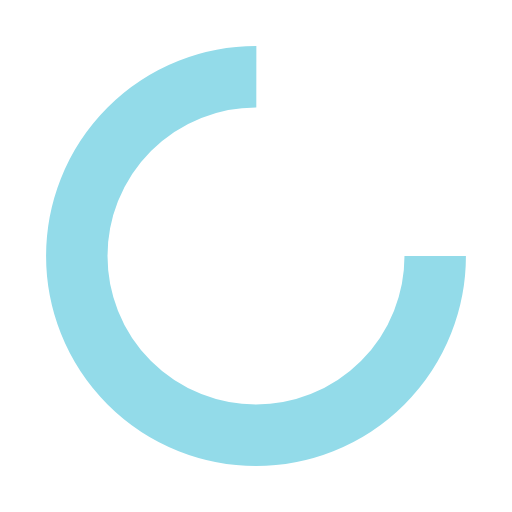
t = 0.00 s
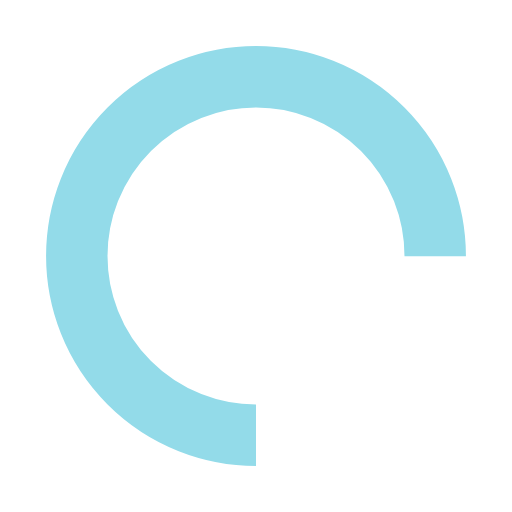
t = 0.25 s
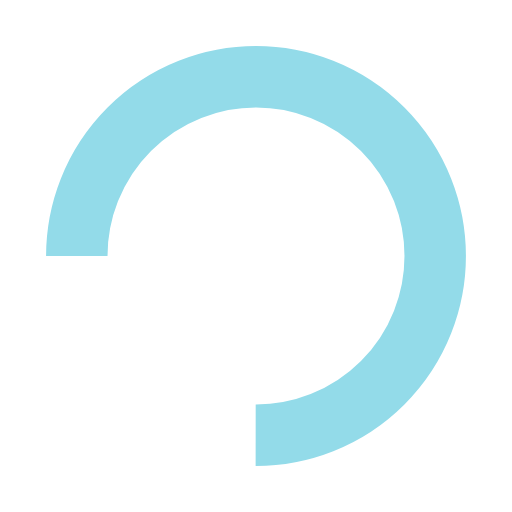
t = 0.50 s
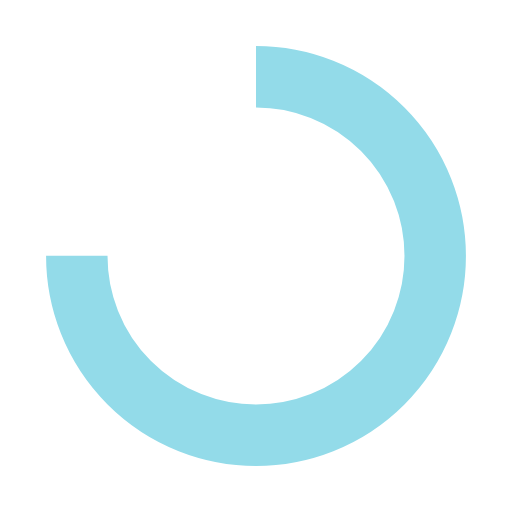
t = 0.75 s

The animated SVG that drew these frames (rendered in a browser with its animation timeline set to each time). Animation: 1 SMIL element (animateTransform=1); one cycle of 1.00 s, repeats indefinitely.

<?xml version="1.0" encoding="utf-8"?>
<svg xmlns="http://www.w3.org/2000/svg" xmlns:xlink="http://www.w3.org/1999/xlink" style="margin: auto; background: rgba(255, 255, 255, 0); display: block; shape-rendering: auto;" width="24px" height="24px" viewBox="0 0 100 100" preserveAspectRatio="xMidYMid">
<circle cx="50" cy="50" fill="none" stroke="#93dbe9" stroke-width="12" r="35" stroke-dasharray="164.93361431346415 56.97787143782138">
  <animateTransform attributeName="transform" type="rotate" repeatCount="indefinite" dur="1s" values="0 50 50;360 50 50" keyTimes="0;1"></animateTransform>
</circle>
<!-- [ldio] generated by https://loading.io/ --></svg>